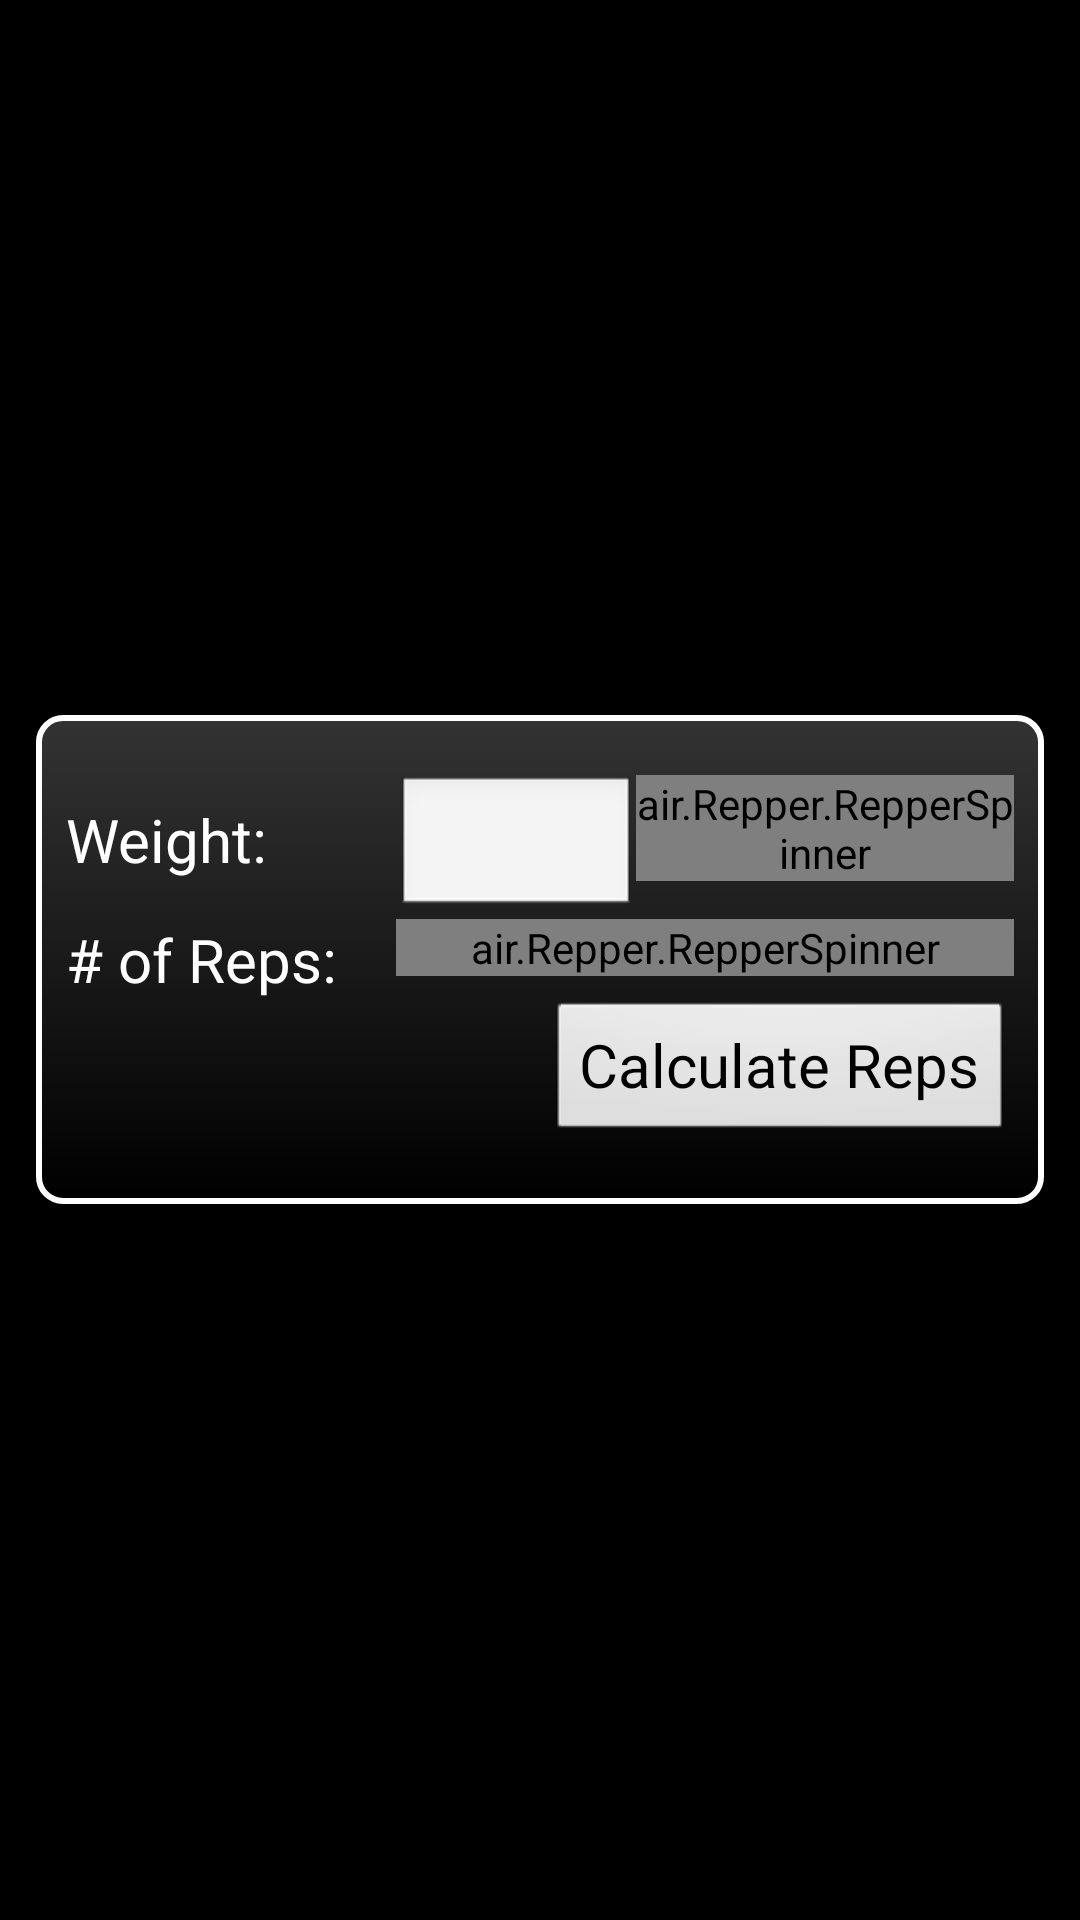

This screen was rendered from an Android layout file. Write that file and the resources it references.
<!-- AndroidManifest.xml: activity theme android:Theme.NoTitleBar -->
<!-- res/layout/main.xml -->
<?xml version="1.0" encoding="utf-8"?>
<LinearLayout 
	xmlns:android="http://schemas.android.com/apk/res/android" 
	android:layout_height="fill_parent" 
	android:layout_width="fill_parent" 
	android:gravity="center"
	android:background="@drawable/fitness_background"
	android:paddingLeft="12dip"
	android:paddingRight="12dip"
	>

<LinearLayout xmlns:android="http://schemas.android.com/apk/res/android" 
			  android:orientation="vertical" 
			  android:layout_height="wrap_content" 
			  android:layout_gravity="center_vertical|center_horizontal" 
			  android:gravity="left" 
			  android:layout_width="fill_parent" 
			  android:paddingLeft="10dip"
			  android:paddingRight="10dip"
			  android:paddingTop="20dip"
			  android:paddingBottom="20dip"
			  android:background="@drawable/input_panel"
			  			  
			  >
  	<LinearLayout android:orientation="horizontal" 
  				  android:layout_width="fill_parent" 
  				  android:layout_height="wrap_content">
  		<TextView android:layout_width="110dip" 
  				  android:textColor="#ffffff" 
  				  android:text="Weight:" 
  				  android:id="@+id/textView1" 
  				  android:layout_height="wrap_content" 
  				  android:textSize="20sp">
  		</TextView>
    	<EditText android:singleLine="true" 
    			  android:layout_width="80dip" 
    			  android:id="@+id/editText1" 
    			  android:text="" 
    			  android:layout_height="wrap_content" 
    			  android:textSize="20sp" 
    			  android:digits="@string/weight" 
    			  android:inputType="phone" 
    			  android:lines="1" 
    			  android:maxLines="1" 
    			  android:maxLength="6">
    	</EditText>
    	<air.Repper.RepperSpinner 
    		android:focusable="true" 
		 	android:layout_width="fill_parent" 
		 	android:id="@+id/spinnerUnit" 
		 	android:layout_height="wrap_content"
		 	android:prompt="@string/unitsPrompt"
		/>
  	</LinearLayout>
  	<LinearLayout android:orientation="horizontal" 
  				  android:layout_width="fill_parent" 
  				  android:layout_height="wrap_content">
   		<TextView android:layout_width="110dip" 
   				  android:textColor="#ffffff" 
   				  android:text="# of Reps:" 
   				  android:id="@+id/textView2" 
   				  android:layout_height="wrap_content" 
   				  android:textSize="20sp">
   		</TextView>
		<air.Repper.RepperSpinner 
			android:layout_width="fill_parent" 
		 	android:id="@+id/spinner1" 
		 	android:layout_height="wrap_content"
		 	android:prompt="@string/repsPrompt"
		 	android:gravity= "center" 
		/>
	</LinearLayout>
	<Button android:id="@+id/button1" 
			android:layout_width="wrap_content" 
			android:layout_height="wrap_content" 
			android:text="Calculate Reps" 
			android:layout_gravity="right" 
			android:textSize="20sp">
	</Button>
</LinearLayout>

</LinearLayout>
<!-- resources referenced by this layout -->
<resources>
  <!-- drawable input_panel (drawable) -->
  <?xml version="1.0" encoding="utf-8"?>
  <shape xmlns:android="http://schemas.android.com/apk/res/android"
         android:shape="rectangle">
  	<gradient android:angle="90"
  	          android:type="linear"
  	          android:startColor="#000000"
  	          android:endColor="#333333"
  	          >
  	</gradient>
  	<stroke
  		android:width="2dip"
  		android:color="#FFFFFFFF">
  	</stroke>
  	<corners android:radius="8dip"></corners>
  </shape>
  <string name="repsPrompt">Number of Reps</string>
  <string name="unitsPrompt">Unit of Weight</string>
  <string name="weight">0123456789.</string>
</resources>
